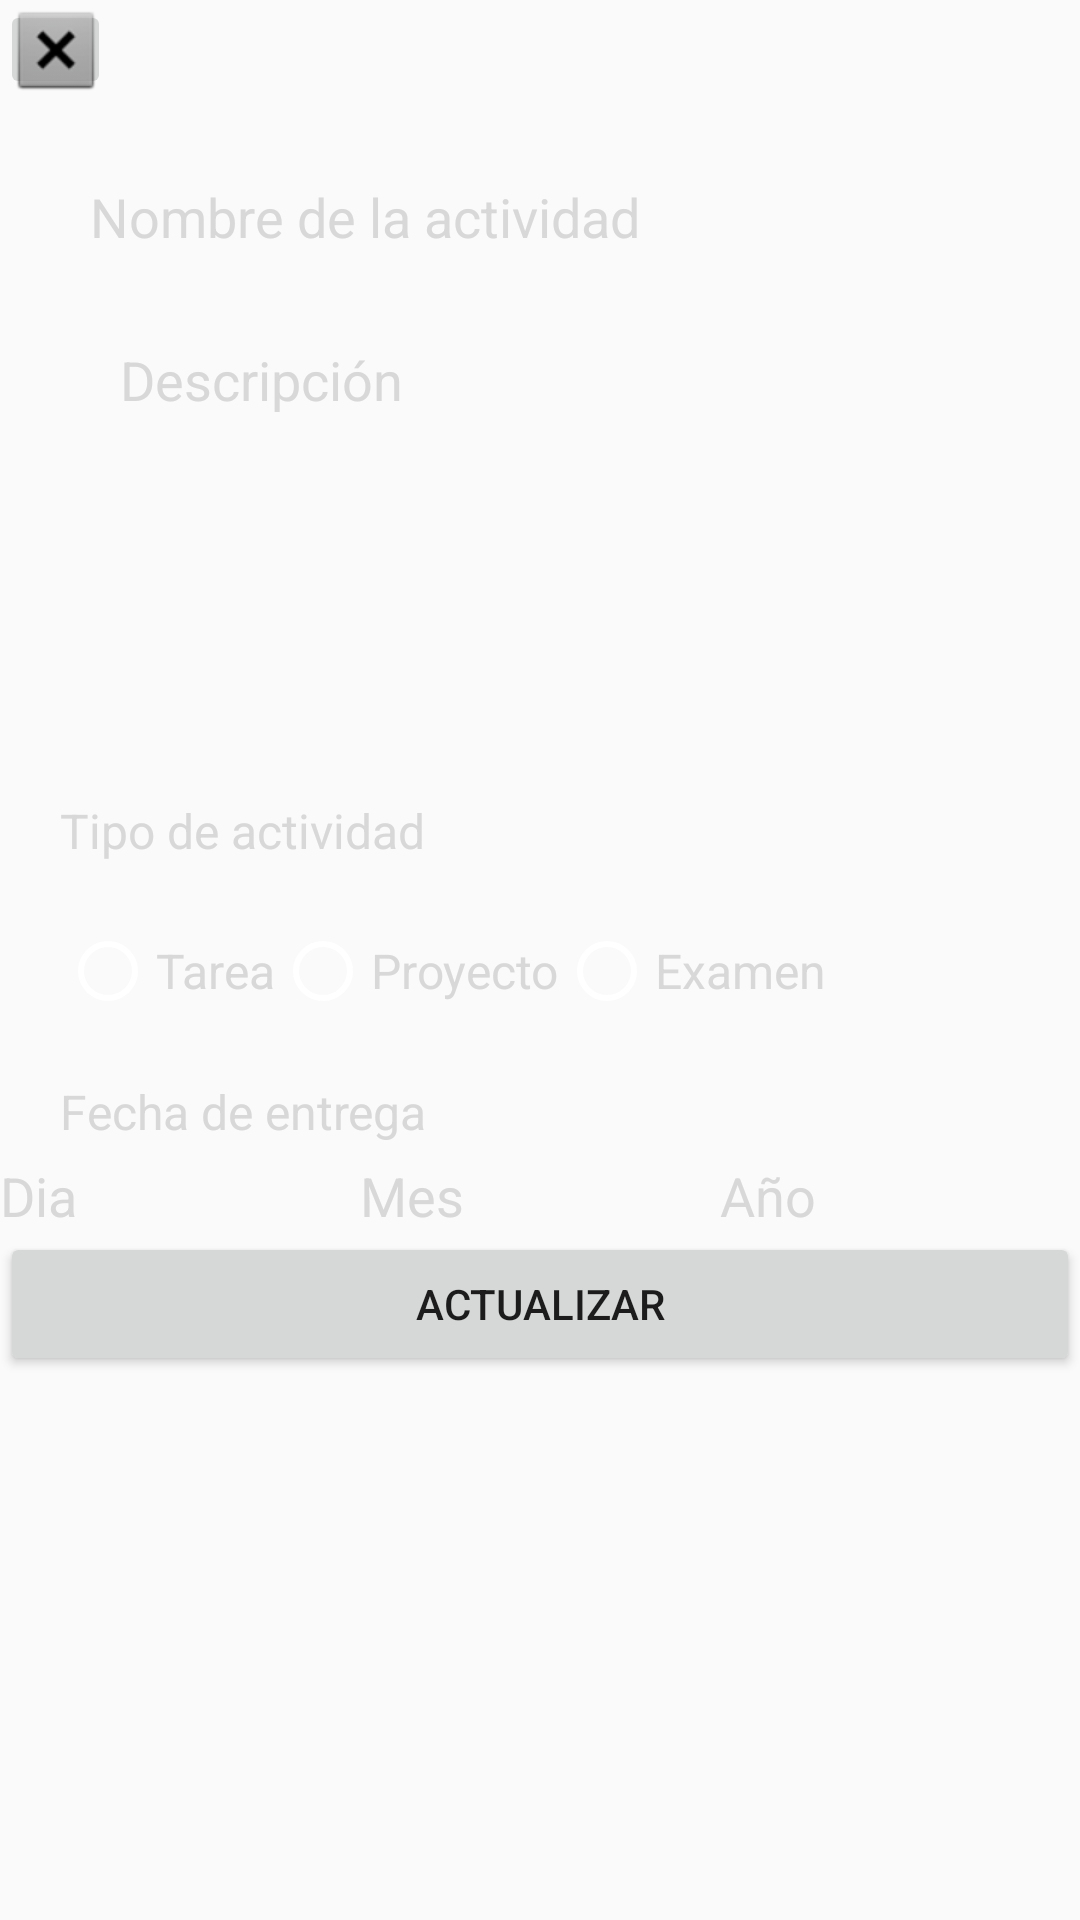

This screen was rendered from an Android layout file. Write that file and the resources it references.
<!-- AndroidManifest.xml: application theme AppTheme -->
<!-- res/layout/fragment_modificar_tarea.xml -->
<?xml version="1.0" encoding="utf-8"?>
<FrameLayout xmlns:android="http://schemas.android.com/apk/res/android"
    xmlns:app="http://schemas.android.com/apk/res-auto"
    xmlns:tools="http://schemas.android.com/tools"
    android:layout_width="match_parent"
    android:layout_height="match_parent"
    tools:context=".ModificarTareaFragment">

    <ImageButton
        android:id="@+id/btnCerrar"
        android:layout_width="37dp"
        android:layout_height="33dp"
        android:src="@android:drawable/btn_dialog" />

    <LinearLayout
        android:layout_width="match_parent"
        android:layout_height="wrap_content"
        android:orientation="vertical">

        <EditText
            android:id="@+id/txtNombreAct"
            android:layout_width="match_parent"
            android:layout_height="wrap_content"
            android:layout_marginLeft="20dp"
            android:layout_marginTop="50dp"
            android:layout_marginRight="20dp"
            android:hint="@string/nombreAct"
            android:inputType="textPersonName"
            android:textColor="@color/text"
            android:textColorHint="@color/text"
            android:background="@drawable/input"
            android:paddingBottom="10dp"
            android:paddingLeft="10dp"
            android:paddingRight="10dp"
            android:paddingTop="10dp"/>

        <EditText
            android:id="@+id/txtDescripcion"
            android:layout_width="match_parent"
            android:layout_height="100dp"
            android:layout_marginLeft="20dp"
            android:layout_marginTop="10dp"
            android:layout_marginRight="20dp"
            android:gravity="start|top"
            android:hint="@string/descripcion"
            android:inputType="textMultiLine"
            android:textColor="@color/text"
            android:textColorHint="@color/text"
            android:background="@drawable/input"
            android:paddingBottom="10dp"
            android:paddingLeft="20dp"
            android:paddingRight="10dp"
            android:paddingTop="10dp"/>

        <TextView
            android:id="@+id/txtMateria"
            android:layout_width="match_parent"
            android:layout_height="wrap_content"
            android:layout_marginLeft="20dp"
            android:layout_marginTop="20dp"
            android:layout_marginRight="20dp"
            android:textColor="@color/text"
            android:textSize="16sp" />

        <TextView
            android:id="@+id/tvSelectTipoT"
            android:layout_width="match_parent"
            android:layout_height="wrap_content"
            android:layout_marginLeft="20dp"
            android:layout_marginTop="20dp"
            android:layout_marginRight="20dp"
            android:text="@string/selectTipo"
            android:textColor="@color/text"
            android:textSize="16sp" />

        <RadioGroup
            android:id="@+id/RadioGroup1"
            android:layout_width="wrap_content"
            android:layout_height="wrap_content"
            android:layout_marginLeft="20dp"
            android:layout_marginTop="20dp"
            android:layout_marginRight="20dp"
            android:orientation="horizontal">

            <RadioButton
                android:id="@+id/rbTarea"
                android:layout_width="match_parent"
                android:layout_height="wrap_content"
                android:text="@string/rbTarea"
                android:textColor="@color/text"
                android:textSize="16sp"
                android:buttonTint="@color/white"/>

            <RadioButton
                android:id="@+id/rbProyecto"
                android:layout_width="match_parent"
                android:layout_height="wrap_content"
                android:text="@string/rbProyecto"
                android:textColor="@color/text"
                android:textSize="16sp"
                android:buttonTint="@color/white"/>

            <RadioButton
                android:id="@+id/rbExamen"
                android:layout_width="match_parent"
                android:layout_height="wrap_content"
                android:text="@string/rbExamen"
                android:textColor="@color/text"
                android:textSize="16sp"
                android:buttonTint="@color/white"/>
        </RadioGroup>

        <TextView
            android:id="@+id/tvSelectFecha"
            android:layout_width="match_parent"
            android:layout_height="wrap_content"
            android:layout_marginLeft="20dp"
            android:layout_marginTop="20dp"
            android:layout_marginRight="20dp"
            android:text="@string/fecha"
            android:textColor="@color/text"
            android:textSize="16sp" />

        <LinearLayout
            android:layout_width="match_parent"
            android:layout_height="match_parent"
            android:orientation="horizontal"
            android:layout_marginTop="5dp">

            <EditText
                android:id="@+id/etDia"
                android:layout_width="wrap_content"
                android:layout_height="wrap_content"
                android:layout_weight="1"
                android:ems="10"
                android:hint="@string/dia"
                android:inputType="number"
                android:textColor="@color/text"
                android:textColorHint="@color/text"
                android:background="@drawable/input"/>

            <EditText
                android:id="@+id/etMes"
                android:layout_width="wrap_content"
                android:layout_height="wrap_content"
                android:layout_weight="1"
                android:ems="10"
                android:hint="@string/mes"
                android:inputType="number"
                android:textColor="@color/text"
                android:textColorHint="@color/text"
                android:background="@drawable/input"/>

            <EditText
                android:id="@+id/etAno"
                android:layout_width="wrap_content"
                android:layout_height="wrap_content"
                android:layout_weight="1"
                android:ems="10"
                android:hint="@string/ano"
                android:inputType="number"
                android:textColor="@color/text"
                android:textColorHint="@color/text"
                android:background="@drawable/input"/>
        </LinearLayout>

        <Button
            android:id="@+id/btnAct"
            android:layout_width="match_parent"
            android:layout_height="wrap_content"
            android:text="@string/update" />


    </LinearLayout>

</FrameLayout>
<!-- resources referenced by this layout -->
<resources>
  <color name="text">#D8D8D8</color>
  <color name="white">#fff</color>
  <string name="ano">Año</string>
  <string name="descripcion">Descripción</string>
  <string name="dia">Dia</string>
  <string name="fecha">Fecha de entrega</string>
  <string name="mes">Mes</string>
  <string name="nombreAct">Nombre de la actividad</string>
  <string name="rbExamen">Examen</string>
  <string name="rbProyecto">Proyecto</string>
  <string name="rbTarea">Tarea</string>
  <string name="selectTipo">Tipo de actividad</string>
  <string name="update">Actualizar</string>
  <style name="AppTheme" parent="Theme.AppCompat.Light.DarkActionBar">
          
          <item name="colorPrimary">@color/colorPrimary</item>
          <item name="colorPrimaryDark">@color/colorPrimaryDark</item>
          <item name="colorAccent">@color/colorAccent</item>
      </style>
  <color name="colorPrimary">#000000</color>
  <color name="colorPrimaryDark">#000000</color>
  <color name="colorAccent">#fff</color>
</resources>
